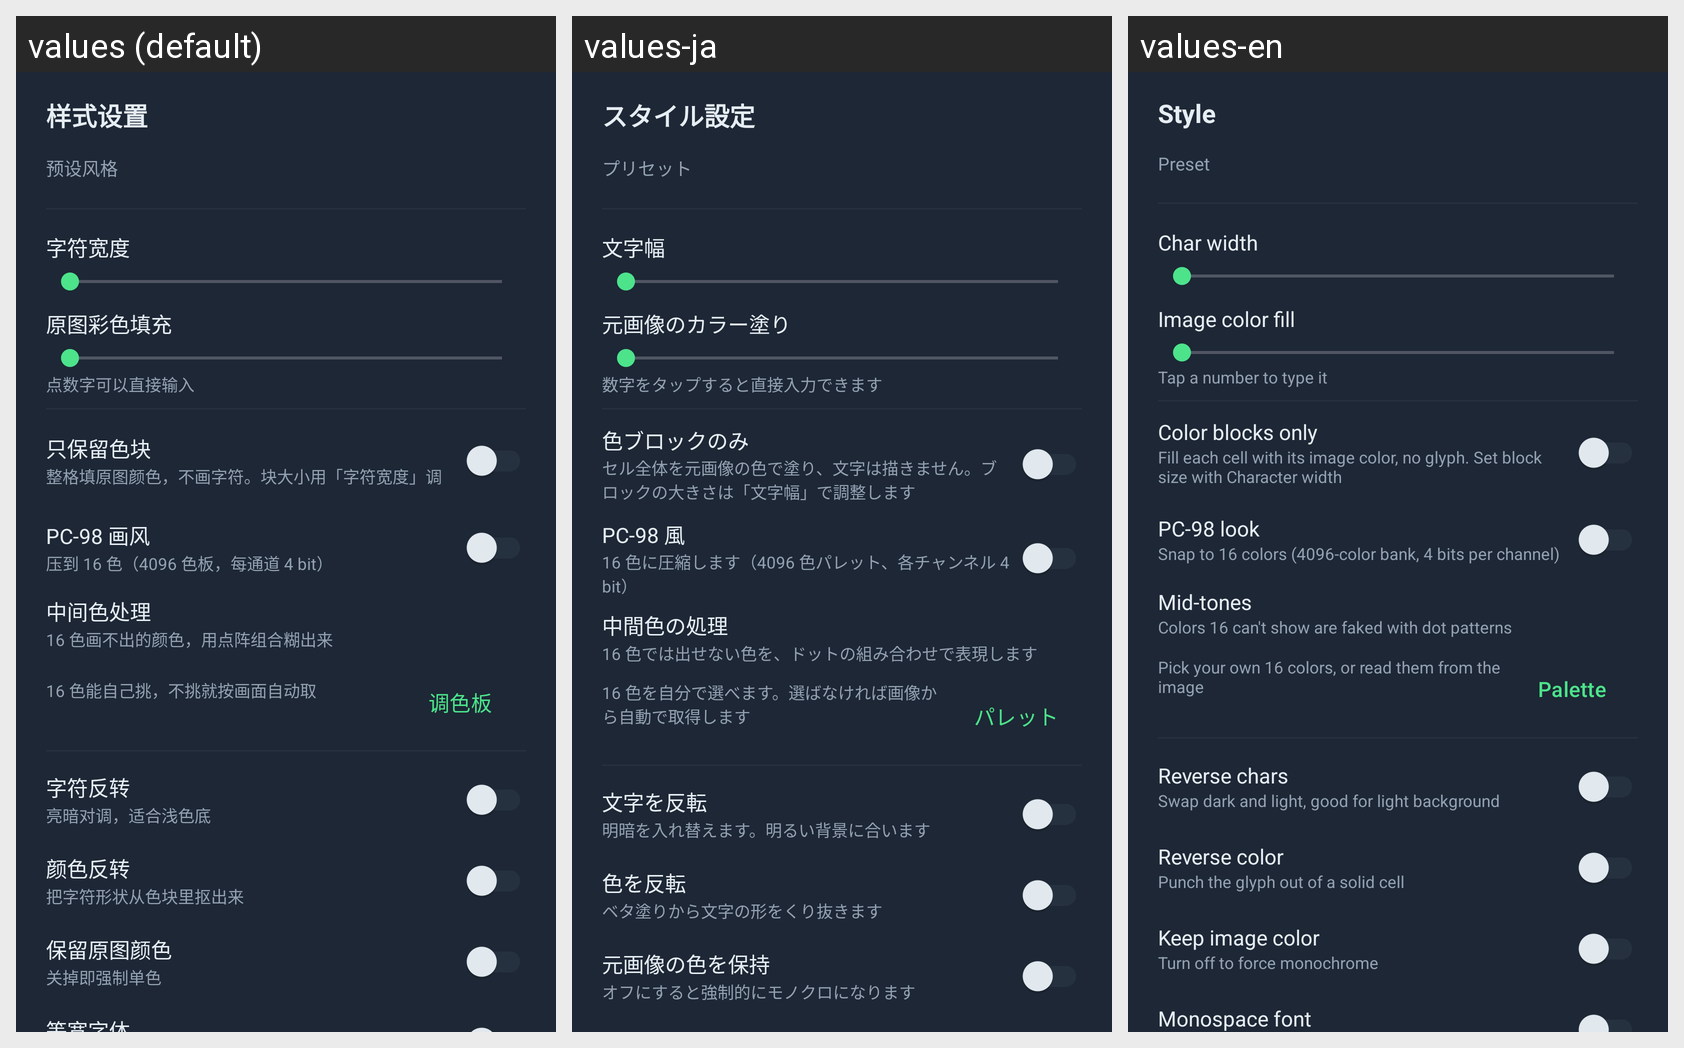

For this localized Android screen grid, give each drawn string resource with its value in every locale shown.
Android screen res/layout/dialog_style.xml rendered under 3 locales, left to right: values (default), values-ja, values-en. Device: Nexus 5 (rendered at 1080×1920; each locale shown at half size, 540×960, under a caption strip naming it); theme Theme.AsciiConverter.
Strings drawn on this screen, with the default value and each locale's value (text and hints the layout hard-codes, and strings that could not be matched under every locale, appear in the picture but are not listed):

settings_title
  values: 样式设置
  values-ja: スタイル設定
  values-en: Style

settings_preset
  values: 预设风格
  values-ja: プリセット
  values-en: Preset

settings_char_width
  values: 字符宽度
  values-ja: 文字幅
  values-en: Char width

settings_color_fill
  values: 原图彩色填充
  values-ja: 元画像のカラー塗り
  values-en: Image color fill

input_hint_tap
  values: 点数字可以直接输入
  values-ja: 数字をタップすると直接入力できます
  values-en: Tap a number to type it

settings_blocks_only
  values: 只保留色块
  values-ja: 色ブロックのみ
  values-en: Color blocks only

settings_blocks_only_desc
  values: 整格填原图颜色，不画字符。块大小用「字符宽度」调
  values-ja: セル全体を元画像の色で塗り、文字は描きません。ブロックの大きさは「文字幅」で調整します
  values-en: Fill each cell with its image color, no glyph. Set block size with Character width

settings_pc98
  values: PC-98 画风
  values-ja: PC-98 風
  values-en: PC-98 look

settings_pc98_desc
  values: 压到 16 色（4096 色板，每通道 4 bit）
  values-ja: 16 色に圧縮します（4096 色パレット、各チャンネル 4 bit）
  values-en: Snap to 16 colors (4096-color bank, 4 bits per channel)

settings_dither
  values: 中间色处理
  values-ja: 中間色の処理
  values-en: Mid-tones

settings_dither_desc
  values: 16 色画不出的颜色，用点阵组合糊出来
  values-ja: 16 色では出せない色を、ドットの組み合わせで表現します
  values-en: Colors 16 can't show are faked with dot patterns

settings_palette_desc
  values: 16 色能自己挑，不挑就按画面自动取
  values-ja: 16 色を自分で選べます。選ばなければ画像から自動で取得します
  values-en: Pick your own 16 colors, or read them from the image

settings_palette
  values: 调色板
  values-ja: パレット
  values-en: Palette

settings_char_reverse
  values: 字符反转
  values-ja: 文字を反転
  values-en: Reverse chars

settings_char_reverse_desc
  values: 亮暗对调，适合浅色底
  values-ja: 明暗を入れ替えます。明るい背景に合います
  values-en: Swap dark and light, good for light background

settings_color_reverse
  values: 颜色反转
  values-ja: 色を反転
  values-en: Reverse color

settings_color_reverse_desc
  values: 把字符形状从色块里抠出来
  values-ja: ベタ塗りから文字の形をくり抜きます
  values-en: Punch the glyph out of a solid cell

settings_keep_color
  values: 保留原图颜色
  values-ja: 元画像の色を保持
  values-en: Keep image color

settings_keep_color_desc
  values: 关掉即强制单色
  values-ja: オフにすると強制的にモノクロになります
  values-en: Turn off to force monochrome
